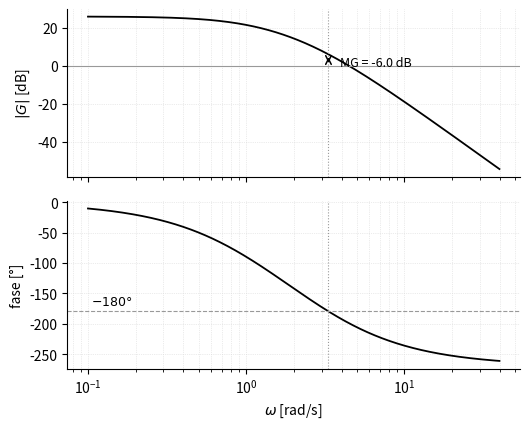

The script that saved this image:
"""Figuras de respuesta en frecuencia.

    python3 frecuencia.py   ->  genera los .svg y los .pdf

El margen de ganancia se ilustra sobre un sistema de tercer orden genérico:
G(s) = K/[(s+1)(s+2)(s+3)]. La forma de la curva es ilustrativa (no sale
del cuaderno), pero K se ajustó para que el MG que muestra la figura
coincida con el MG = -6 dB anotado en el texto (09-error-estacionario...).
"""
import matplotlib
matplotlib.use('Agg')
import matplotlib.pyplot as plt
import numpy as np


def margen_ganancia(nombre='margen_ganancia'):
    w = np.logspace(-1, 1.6, 800)
    jw = 1j * w
    K = 119.08  # ajustado para que MG salga -6 dB, igual al texto
    G = K / ((jw + 1) * (jw + 2) * (jw + 3))
    mag = 20 * np.log10(np.abs(G))
    fase = np.degrees(np.unwrap(np.angle(G)))

    # frecuencia donde la fase cruza -180
    i = np.argmin(np.abs(fase + 180))
    w180, mag180 = w[i], mag[i]

    fig, (a1, a2) = plt.subplots(2, 1, figsize=(5.4, 4.4), sharex=True)

    a1.semilogx(w, mag, color='black', lw=1.3)
    a1.axhline(0, color='0.6', lw=0.8)
    a1.axvline(w180, color='0.6', lw=0.8, ls=':')
    a1.annotate('', xy=(w180, 0), xytext=(w180, mag180),
                arrowprops=dict(arrowstyle='<->', lw=1.1))
    a1.annotate(f'MG = {-mag180:.1f} dB', (w180, mag180 / 2),
                textcoords='offset points', xytext=(8, -4), fontsize=9)
    a1.set_ylabel('$|G|$ [dB]')

    a2.semilogx(w, fase, color='black', lw=1.3)
    a2.axhline(-180, color='0.6', lw=0.8, ls='--')
    a2.axvline(w180, color='0.6', lw=0.8, ls=':')
    a2.annotate('$-180°$', (w[0], -180), textcoords='offset points',
                xytext=(2, 5), fontsize=9)
    a2.set_ylabel('fase [°]')
    a2.set_xlabel('$\\omega$ [rad/s]')

    for ax in (a1, a2):
        ax.grid(True, which='both', ls=':', lw=0.5, color='0.85')
        for lado in ('top', 'right'):
            ax.spines[lado].set_visible(False)
    fig.tight_layout()
    for ext in ('.svg', '.pdf'):
        fig.savefig(nombre + ext, transparent=True)
    plt.close(fig)


if __name__ == '__main__':
    margen_ganancia()
